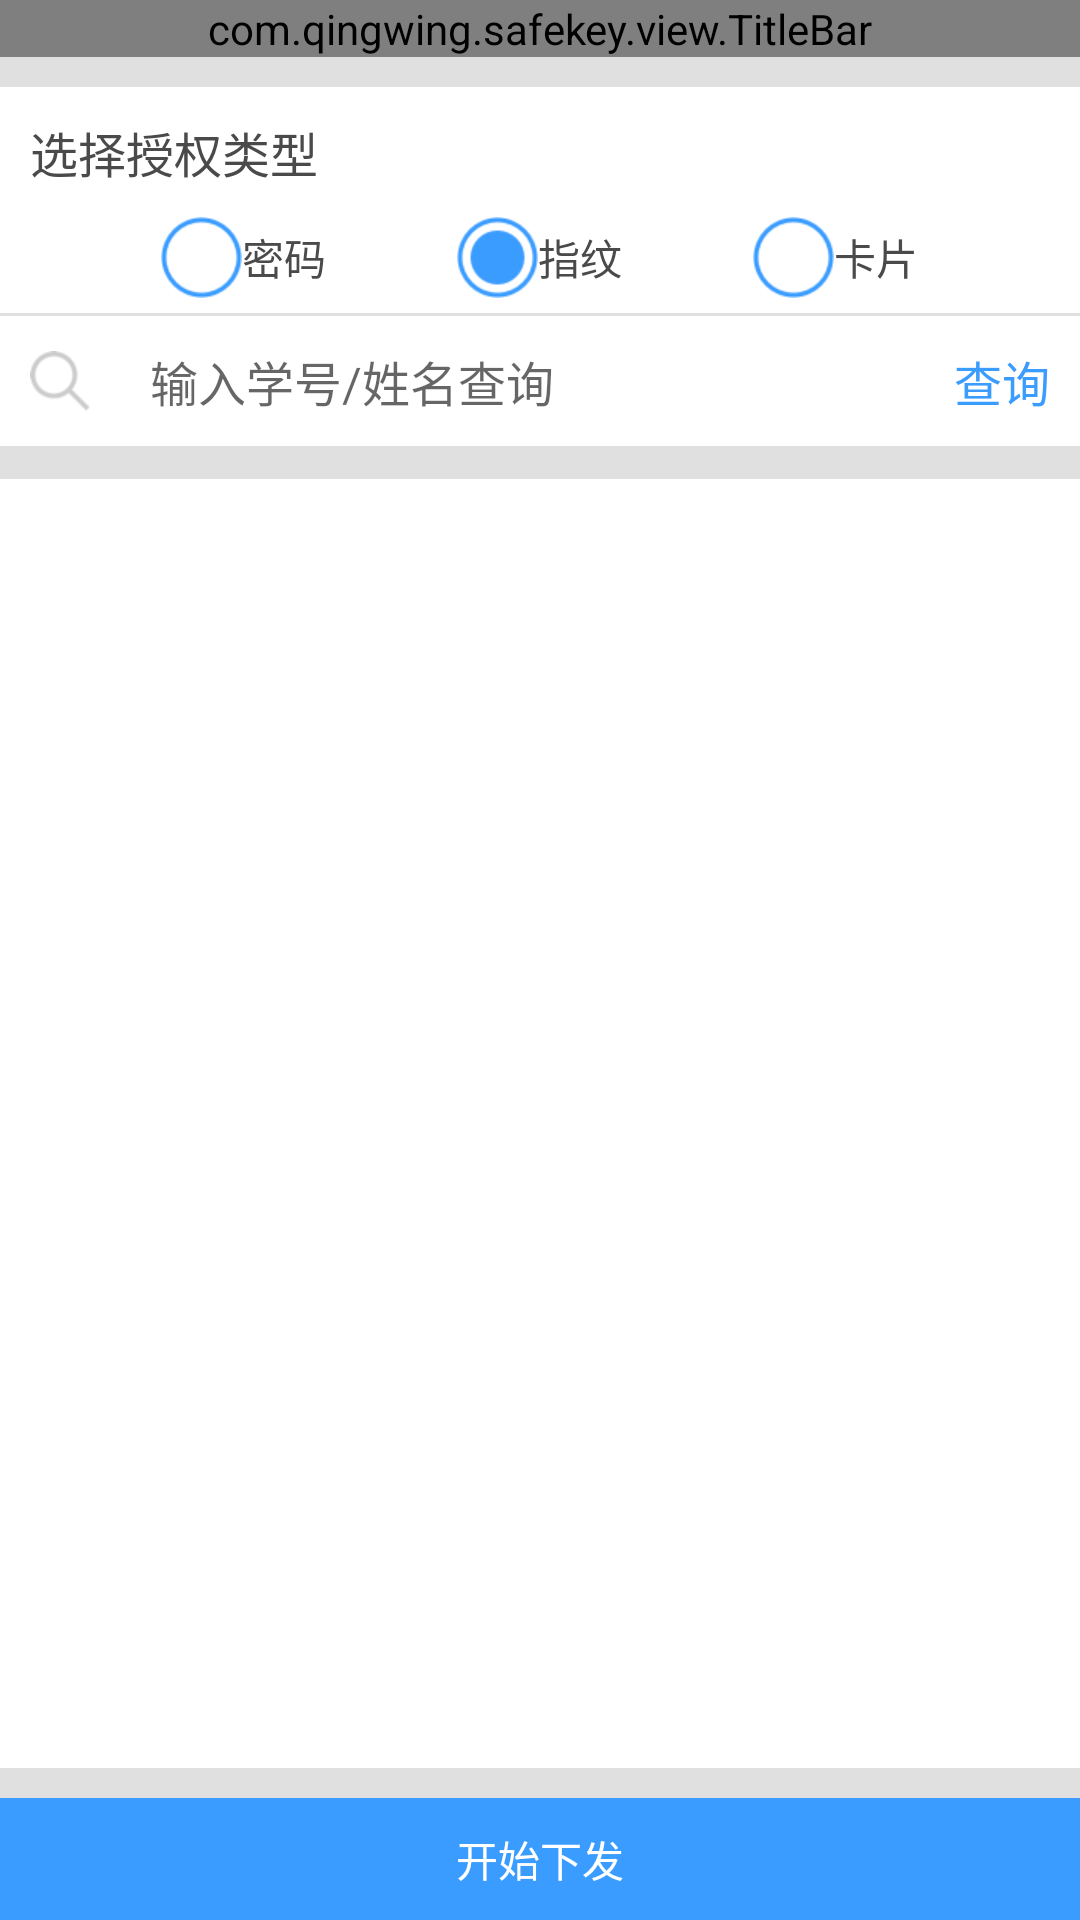

Produce the Android XML layout that renders to this screen, including the resource entries it uses.
<!-- AndroidManifest.xml: application theme AppTheme -->
<!-- res/layout/activity_offline_del_authory.xml -->
<?xml version="1.0" encoding="utf-8"?>
<LinearLayout xmlns:android="http://schemas.android.com/apk/res/android"
    xmlns:app="http://schemas.android.com/apk/res-auto"
    android:layout_width="match_parent"
    android:layout_height="match_parent"
    android:background="@color/white"
    android:orientation="vertical">

    <com.qingwing.safekey.view.TitleBar
        android:layout_width="match_parent"
        android:layout_height="wrap_content"
        app:titleBackground="@color/blue"
        app:titleName="离线删除授权"
        app:titleTextColor="@color/white" />

    <View
        android:layout_width="match_parent"
        android:layout_height="10dp"
        android:background="@color/line_color" />

    <TextView
        android:layout_width="wrap_content"
        android:layout_height="wrap_content"
        android:layout_marginLeft="10dip"
        android:layout_marginTop="10dip"
        android:text="选择授权类型"
        android:textColor="@color/textblack"
        android:textSize="@dimen/font_normal" />

    <RadioGroup
        android:id="@+id/offline_del_settle_rg"
        android:layout_width="match_parent"
        android:layout_height="wrap_content"
        android:layout_marginLeft="10dip"
        android:layout_marginRight="10dip"
        android:layout_marginTop="10dip"
        android:gravity="center_vertical"
        android:orientation="horizontal">

        <Space
            android:layout_width="0dp"
            android:layout_height="wrap_content"
            android:layout_weight="1" />

        <RadioButton
            android:id="@+id/offline_del_settle_type_1"
            android:layout_width="wrap_content"
            android:layout_height="wrap_content"
            android:button="@drawable/authory_settle_selector"

            android:drawablePadding="10dip"
            android:text="密码"
            android:textColor="@color/textblack"
            android:textSize="@dimen/font_small" />

        <Space
            android:layout_width="0dp"
            android:layout_height="wrap_content"
            android:layout_weight="1" />

        <RadioButton
            android:id="@+id/offline_del_settle_type_2"
            android:layout_width="wrap_content"
            android:layout_height="wrap_content"
            android:button="@drawable/authory_settle_selector"
            android:checked="true"
            android:drawablePadding="10dip"
            android:text="指纹"
            android:textColor="@color/textblack"
            android:textSize="@dimen/font_small" />

        <Space
            android:layout_width="0dp"
            android:layout_height="wrap_content"
            android:layout_weight="1" />

        <RadioButton
            android:id="@+id/offline_del_settle_type_3"
            android:layout_width="wrap_content"
            android:layout_height="wrap_content"
            android:button="@drawable/authory_settle_selector"
            android:drawablePadding="10dip"
            android:text="卡片"
            android:textColor="@color/textblack"
            android:textSize="@dimen/font_small" />

        <Space
            android:layout_width="0dp"
            android:layout_height="wrap_content"
            android:layout_weight="1" />
    </RadioGroup>

    <View
        android:layout_width="match_parent"
        android:layout_height="1dp"
        android:layout_marginTop="5dip"
        android:background="@color/line_color" />


    <LinearLayout
        android:id="@+id/search_user_layout"
        android:layout_width="match_parent"
        android:layout_height="wrap_content"
        android:gravity="center_vertical"
        android:paddingBottom="5dip"
        android:paddingTop="5dip">

        <ImageView
            android:layout_width="wrap_content"
            android:layout_height="wrap_content"
            android:paddingLeft="10dip"
            android:paddingRight="10dip"
            android:src="@mipmap/search_icon" />


        <EditText
            android:id="@+id/offline_del_search_edit"
            android:layout_width="0dp"
            android:layout_height="wrap_content"
            android:layout_weight="1"
            android:background="@null"
            android:hint="输入学号/姓名查询"
            android:imeOptions="actionSearch"
            android:inputType="text"
            android:paddingBottom="5dip"
            android:paddingLeft="10dip"
            android:paddingRight="10dip"
            android:paddingTop="5dip"
            android:singleLine="true"
            android:textSize="@dimen/font_normal" />

        <TextView
            android:id="@+id/offline_del_authory_search_ok"
            android:layout_width="wrap_content"
            android:layout_height="wrap_content"
            android:paddingLeft="10dip"
            android:paddingRight="10dip"
            android:text="查询"
            android:textColor="@color/bluetheme"
            android:textSize="@dimen/font_normal" />
    </LinearLayout>

    <View
        android:layout_width="match_parent"
        android:layout_height="1dp"
        android:background="@color/line_color" />

    <EditText
        android:layout_width="match_parent"
        android:layout_height="wrap_content"
        android:background="@null"
        android:enabled="false"
        android:visibility="gone"
        android:lines="5" />


    <View
        android:layout_width="match_parent"
        android:layout_height="10dp"
        android:background="@color/line_color" />

    

    <ListView
        android:id="@+id/offline_del_authory_info_list"
        android:layout_width="match_parent"
        android:layout_height="0dp"
        android:layout_weight="1"
        android:divider="@color/gray_dark"
        android:dividerHeight="1dip"
        android:listSelector="@color/transparent"
        android:overScrollMode="never" />

    <View
        android:layout_width="match_parent"
        android:layout_height="10dp"
        android:background="@color/line_color" />

    <TextView
        android:id="@+id/offline_del_send"
        android:layout_width="match_parent"
        android:layout_height="wrap_content"
        android:background="@color/bluetheme"
        android:gravity="center"
        android:paddingBottom="10dip"
        android:paddingTop="10dip"
        android:text="开始下发"
        android:textColor="@color/white" />


</LinearLayout>
<!-- resources referenced by this layout -->
<resources>
  <color name="blue">#3b9cff</color>
  <color name="bluetheme">#3b9cff</color>
  <color name="gray_dark">#9b9b9b</color>
  <color name="line_color">#e0e0e0</color>
  <color name="textblack">#4a4a4a</color>
  <color name="transparent">#00000000</color>
  <color name="white">#ffffff</color>
  <dimen name="font_normal">16dip</dimen>
  <dimen name="font_small">14dip</dimen>
  <!-- drawable authory_settle_selector (drawable) -->
  <?xml version="1.0" encoding="utf-8"?>
  <selector xmlns:android="http://schemas.android.com/apk/res/android">
  
      <item android:drawable="@mipmap/settle_unselect" android:state_checked="false"></item>
      <item android:drawable="@mipmap/settle_select" android:state_checked="true"></item>
  
  </selector>
  <!-- mipmap search_icon: png bitmap (mipmap-xhdpi, 1437 bytes) -->
  <style name="AppTheme" parent="Theme.AppCompat.Light.DarkActionBar">
          
          <item name="colorPrimary">@color/colorPrimary</item>
          <item name="colorPrimaryDark">@color/colorPrimaryDark</item>
          <item name="colorAccent">@color/colorAccent</item>
      </style>
  <color name="colorPrimary">#3F51B5</color>
  <color name="colorPrimaryDark">#303F9F</color>
  <color name="colorAccent">#FF4081</color>
</resources>
